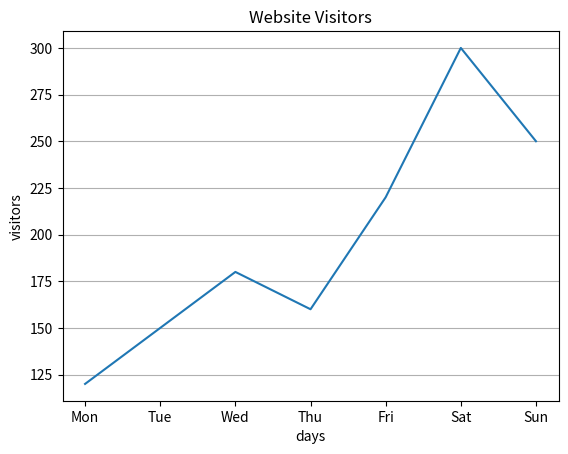

Generate this figure with matplotlib:
import numpy as np
import matplotlib.pyplot as plt
days = ["Mon", "Tue", "Wed", "Thu", "Fri", "Sat", "Sun"]
visitors = [120, 150, 180, 160, 220, 300, 250]
plt.plot(days , visitors)
plt.title("Website Visitors")
plt.xlabel("days")
plt.ylabel("visitors")
plt.grid(axis= 'y')
plt.show()
